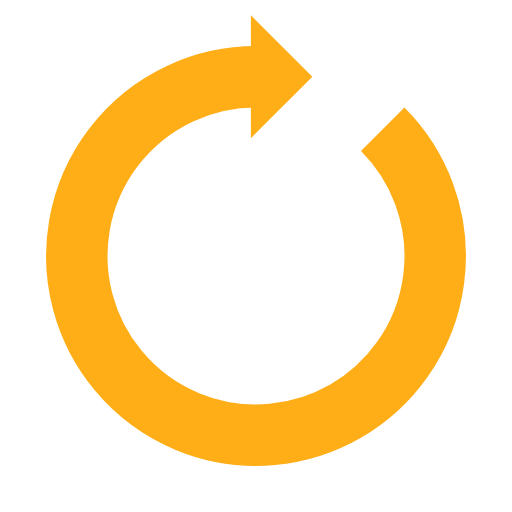
t = 0.00 s
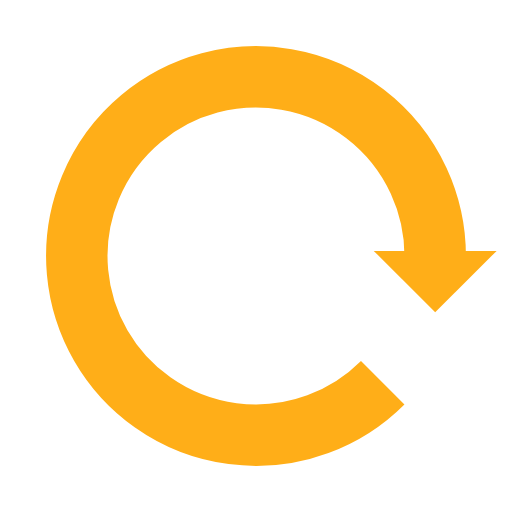
t = 0.25 s
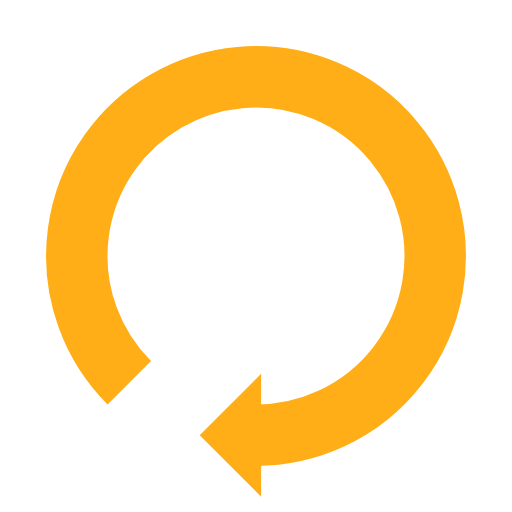
t = 0.50 s
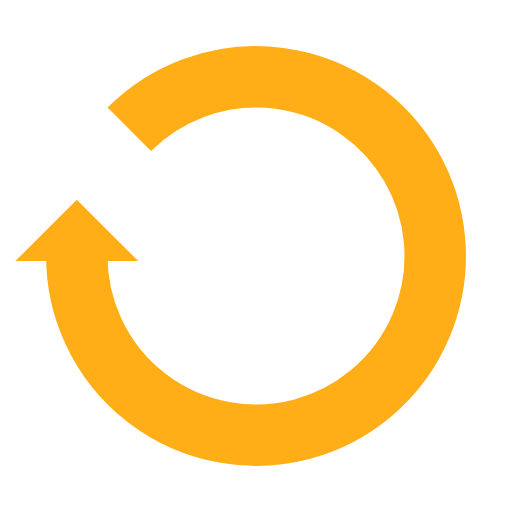
t = 0.75 s

The animated SVG that drew these frames (rendered in a browser with its animation timeline set to each time). Animation: 1 SMIL element (animateTransform=1); one cycle of 1.00 s, repeats indefinitely.

<?xml version="1.0" encoding="utf-8"?>
<svg xmlns="http://www.w3.org/2000/svg" xmlns:xlink="http://www.w3.org/1999/xlink" style="margin: auto; background: rgba(0, 0, 0, 0) none repeat scroll 0% 0%; display: block; shape-rendering: auto;" width="200px" height="200px" viewBox="0 0 100 100" preserveAspectRatio="xMidYMid">
<g>
  <path d="M50 15A35 35 0 1 0 74.74873734152916 25.251262658470843" fill="none" stroke="#ffae18" stroke-width="12"></path>
  <path d="M49 3L49 27L61 15L49 3" fill="#ffae18"></path>
  <animateTransform attributeName="transform" type="rotate" repeatCount="indefinite" dur="1s" values="0 50 50;360 50 50" keyTimes="0;1"></animateTransform>
</g>
<!-- [ldio] generated by https://loading.io/ --></svg>
